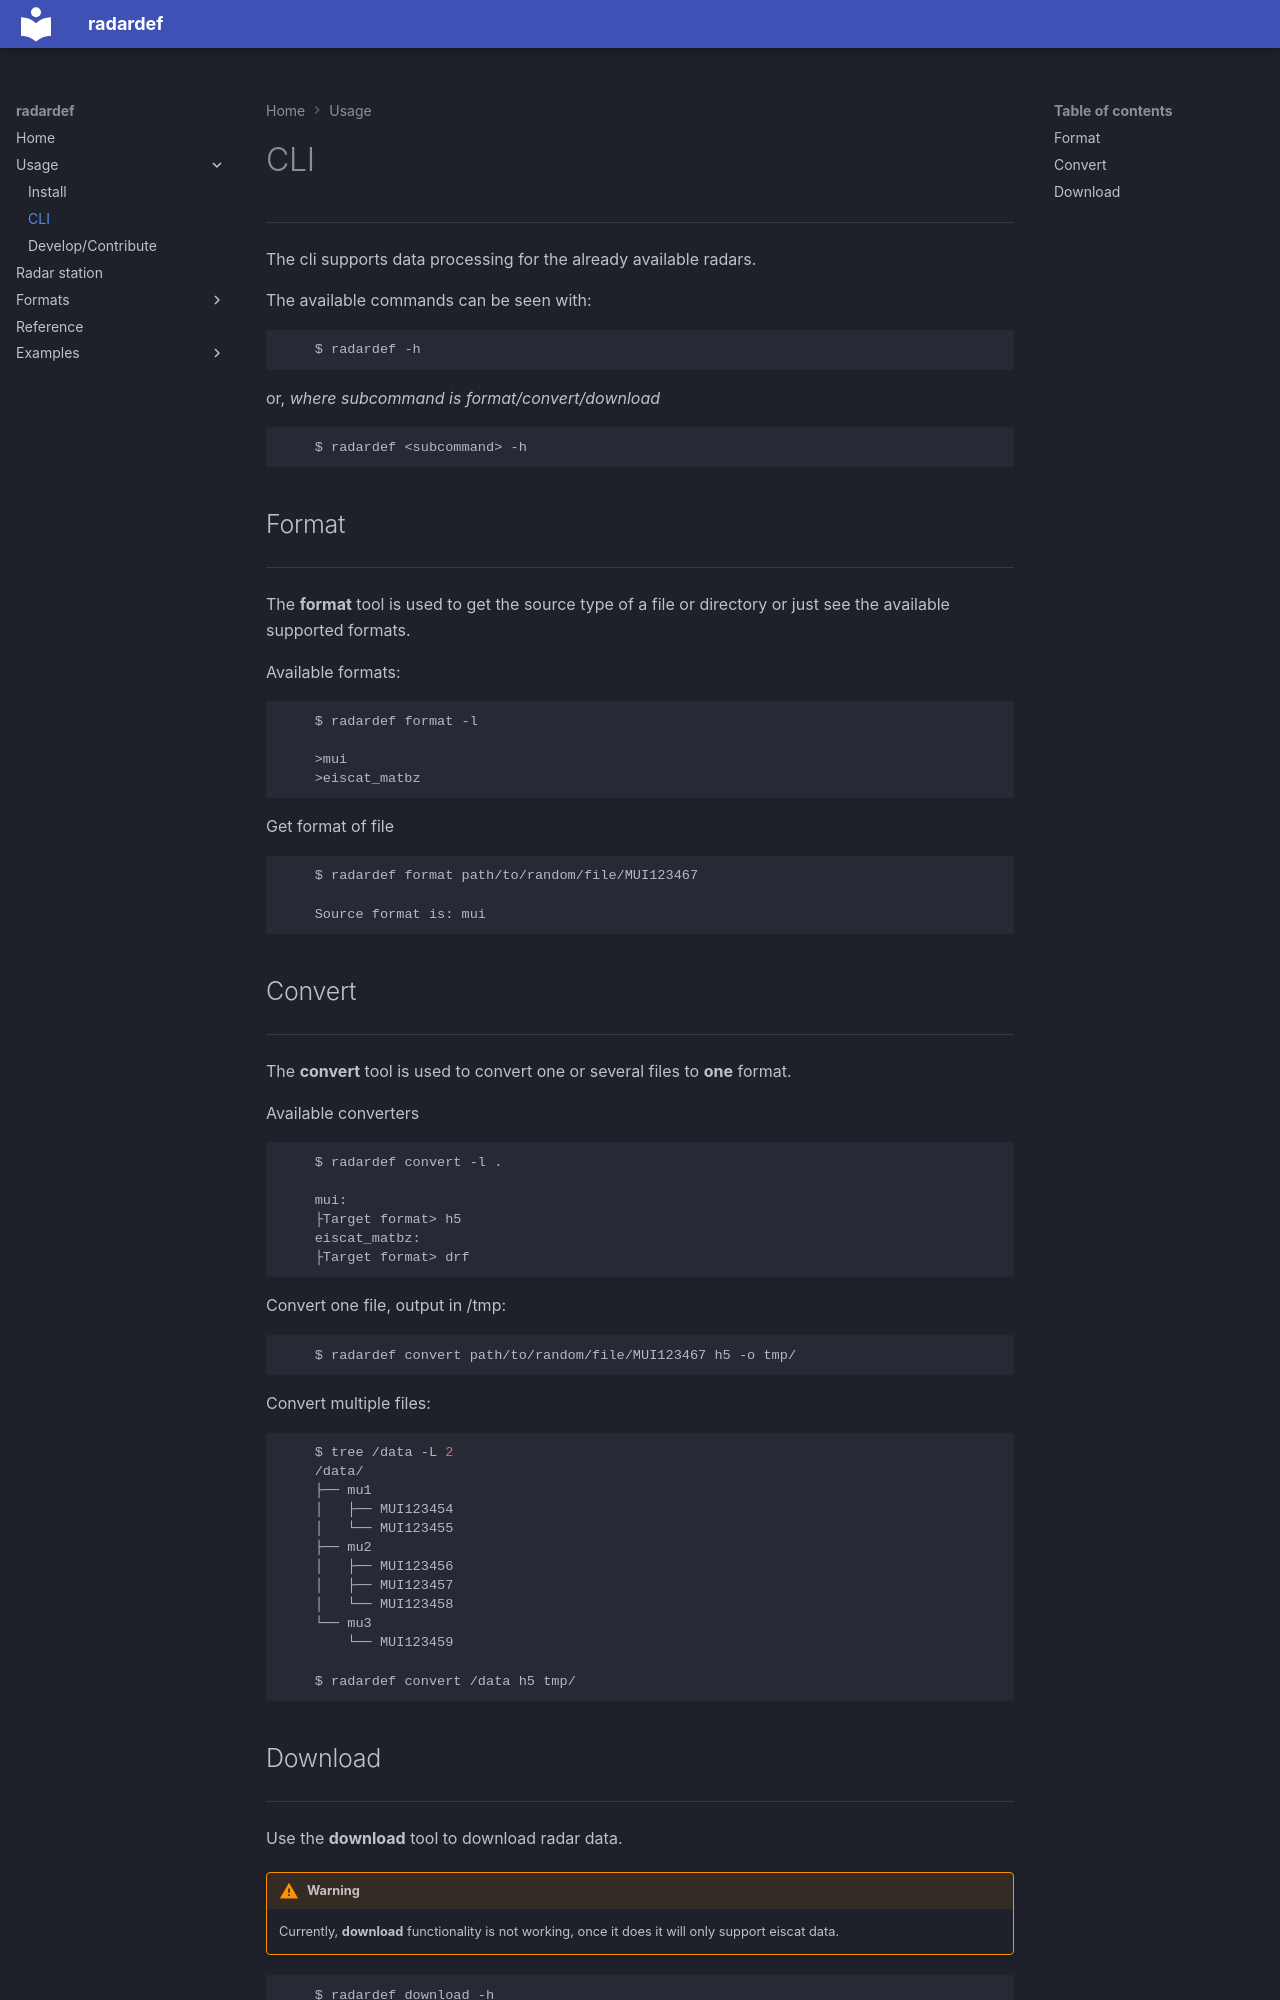

repository: danielk333/radardef · page: usage/cli/index.html · generator: mkdocs


# CLI
---
The cli supports data processing for the already available radars.

The available commands can be seen with:

```bash
    $ radardef -h
```
or, *where subcommand is format/convert/download*

```bash
    $ radardef <subcommand> -h
```

## Format
---
The **format** tool is used to get the source type of a file or directory or just see the available supported
formats.

Available formats:

```bash
    $ radardef format -l

    >mui
    >eiscat_matbz
```

Get format of file

```bash
    $ radardef format path/to/random/file/MUI123467

    Source format is: mui
```
## Convert
---
The **convert** tool is used to convert one or several files to **one** format.

Available converters

```bash
    $ radardef convert -l .

    mui:
    ├Target format> h5
    eiscat_matbz:
    ├Target format> drf
```

Convert one file, output in /tmp:

```bash

    $ radardef convert path/to/random/file/MUI123467 h5 -o tmp/
```
Convert multiple files:

```bash
    $ tree /data -L 2
    /data/
    ├── mu1
    │   ├── MUI123454
    │   └── MUI123455
    ├── mu2
    │   ├── MUI123456
    │   ├── MUI123457
    │   └── MUI123458
    └── mu3
        └── MUI123459

    $ radardef convert /data h5 tmp/
```
